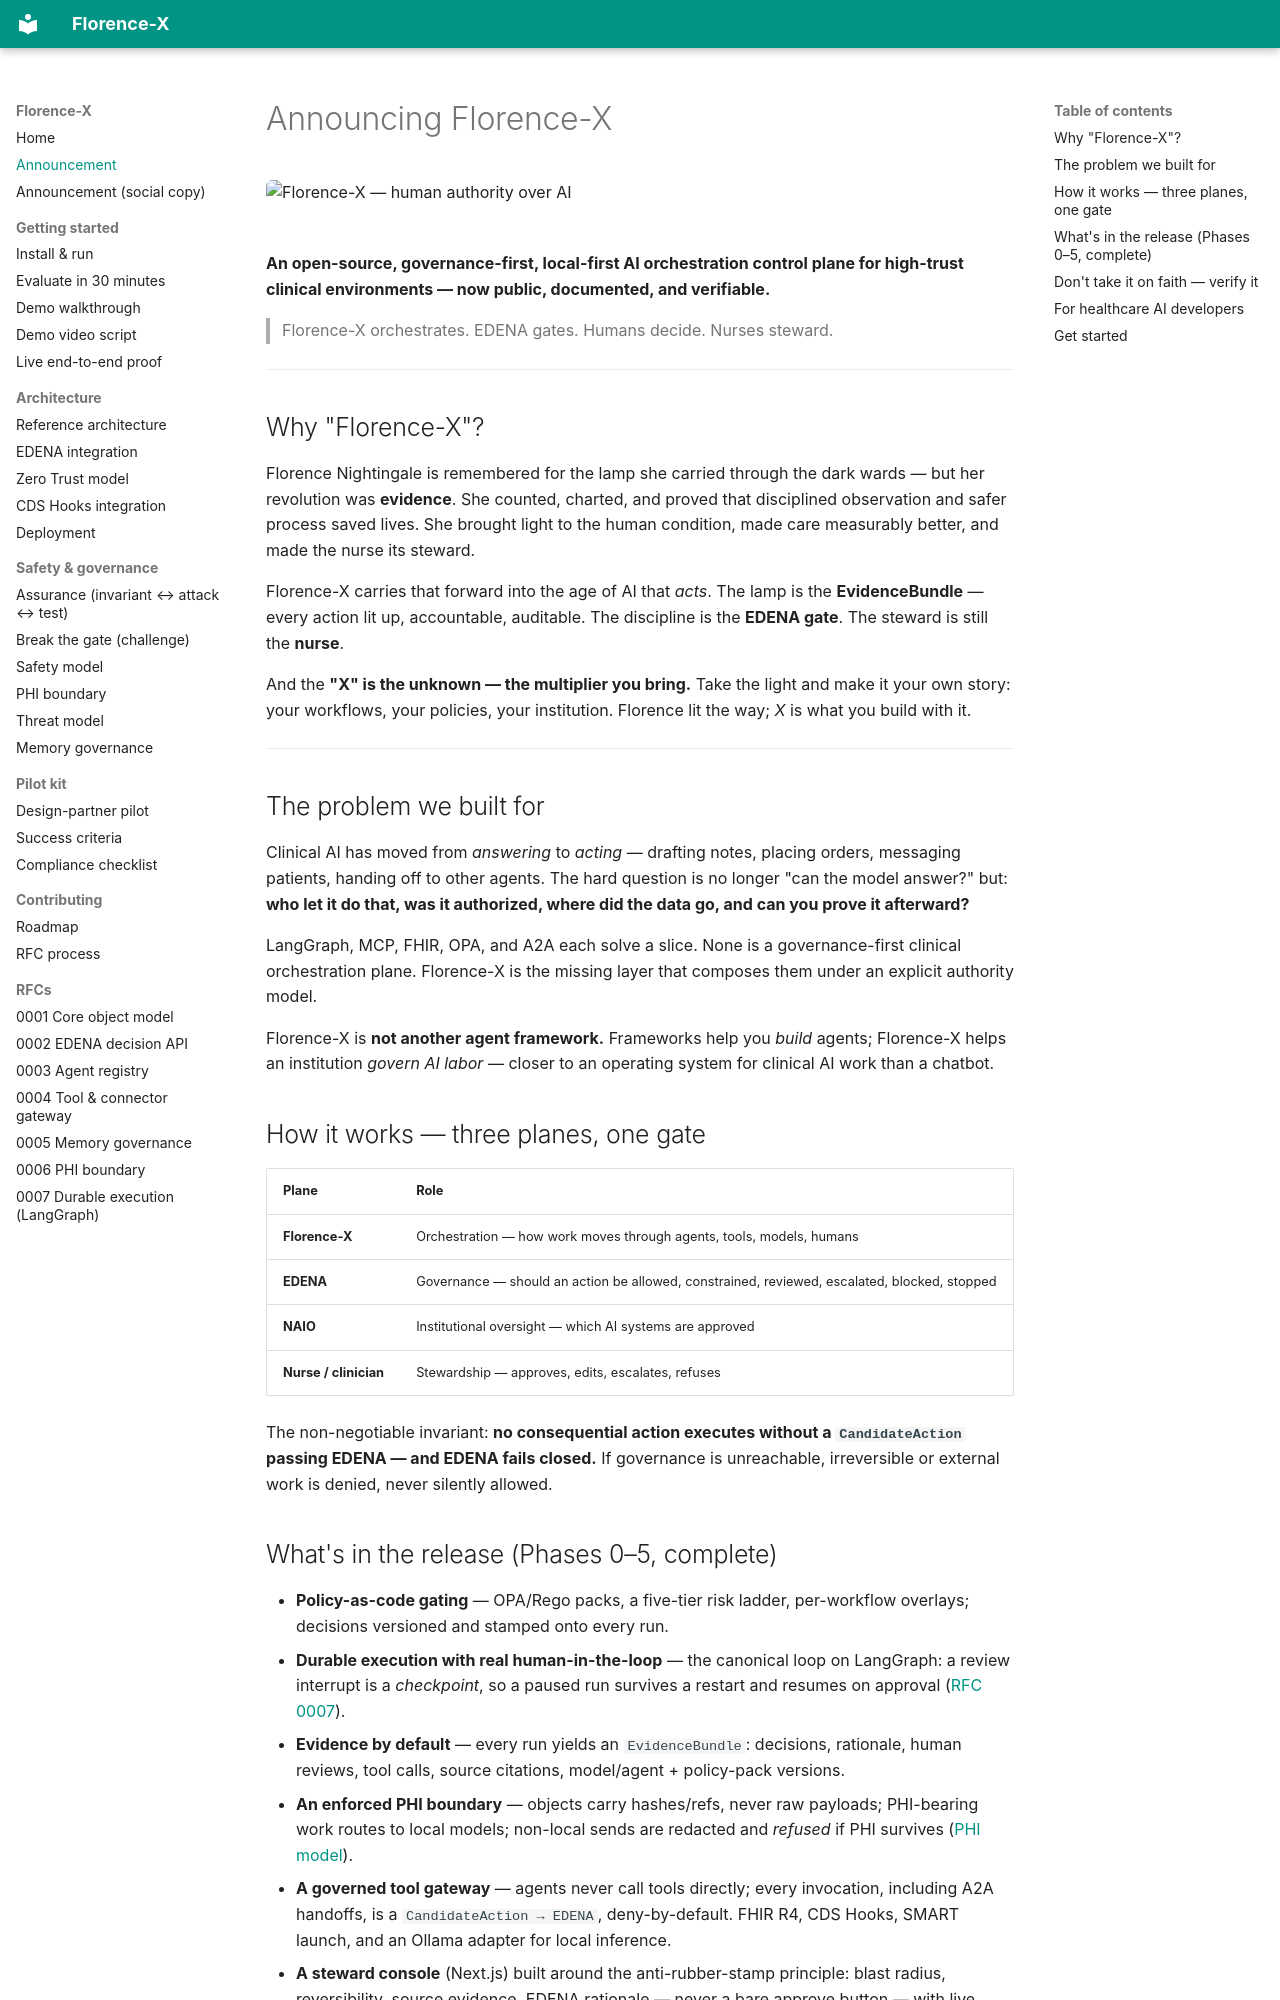

repository: AI-Nurse-Solutions/florence-x · page: press-release/index.html · generator: mkdocs

# Announcing Florence-X

<img src="assets/florence-x-banner.jpeg" alt="Florence-X — human authority over AI" style="width:100%;border-radius:6px;margin-bottom:1.5rem;">

**An open-source, governance-first, local-first AI orchestration control plane for
high-trust clinical environments — now public, documented, and verifiable.**

> Florence-X orchestrates. EDENA gates. Humans decide. Nurses steward.

---

## Why "Florence-X"?
Florence Nightingale is remembered for the lamp she carried through the dark
wards — but her revolution was **evidence**. She counted, charted, and proved that
disciplined observation and safer process saved lives. She brought light to the
human condition, made care measurably better, and made the nurse its steward.

Florence-X carries that forward into the age of AI that *acts*. The lamp is the
**EvidenceBundle** — every action lit up, accountable, auditable. The discipline
is the **EDENA gate**. The steward is still the **nurse**.

And the **"X" is the unknown — the multiplier you bring.** Take the light and make
it your own story: your workflows, your policies, your institution. Florence lit
the way; *X* is what you build with it.

---

## The problem we built for
Clinical AI has moved from *answering* to *acting* — drafting notes, placing
orders, messaging patients, handing off to other agents. The hard question is no
longer "can the model answer?" but: **who let it do that, was it authorized, where
did the data go, and can you prove it afterward?**

LangGraph, MCP, FHIR, OPA, and A2A each solve a slice. None is a governance-first
clinical orchestration plane. Florence-X is the missing layer that composes them
under an explicit authority model.

Florence-X is **not another agent framework.** Frameworks help you *build* agents;
Florence-X helps an institution *govern AI labor* — closer to an operating system
for clinical AI work than a chatbot.

## How it works — three planes, one gate
| Plane | Role |
|---|---|
| **Florence-X** | Orchestration — how work moves through agents, tools, models, humans |
| **EDENA** | Governance — should an action be allowed, constrained, reviewed, escalated, blocked, stopped |
| **NAIO** | Institutional oversight — which AI systems are approved |
| **Nurse / clinician** | Stewardship — approves, edits, escalates, refuses |

The non-negotiable invariant: **no consequential action executes without a
`CandidateAction` passing EDENA — and EDENA fails closed.** If governance is
unreachable, irreversible or external work is denied, never silently allowed.
